Run: headless pygame with SDL's dummy video driver; simulated clock (each Clock.tick advances the game by its frame time, no real sleeping); random seed 0; keys injected as events and as key.get_pressed() state; no mouse input.
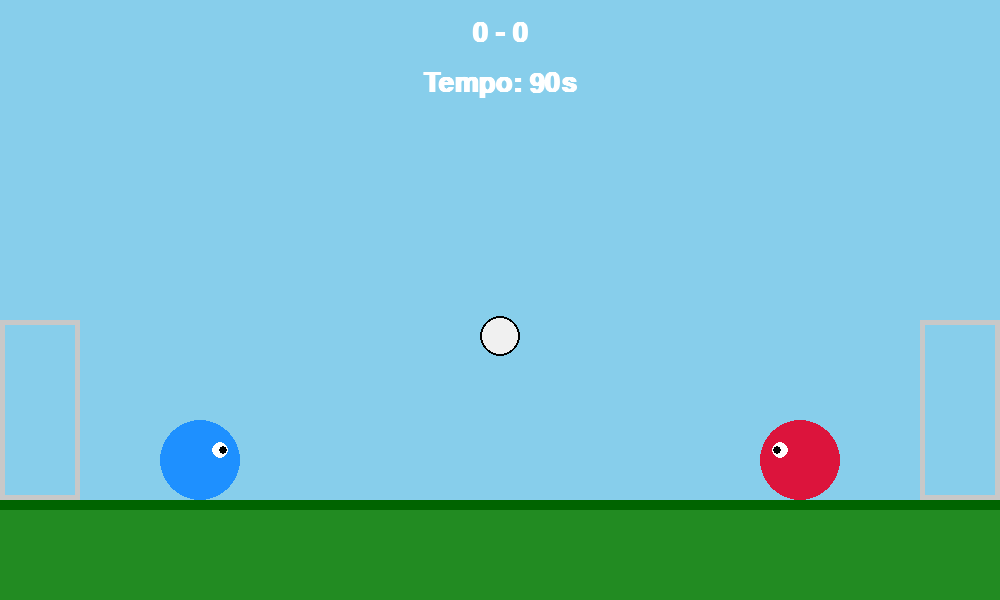
Frame 1 of 4 · flips 1–60 · no input
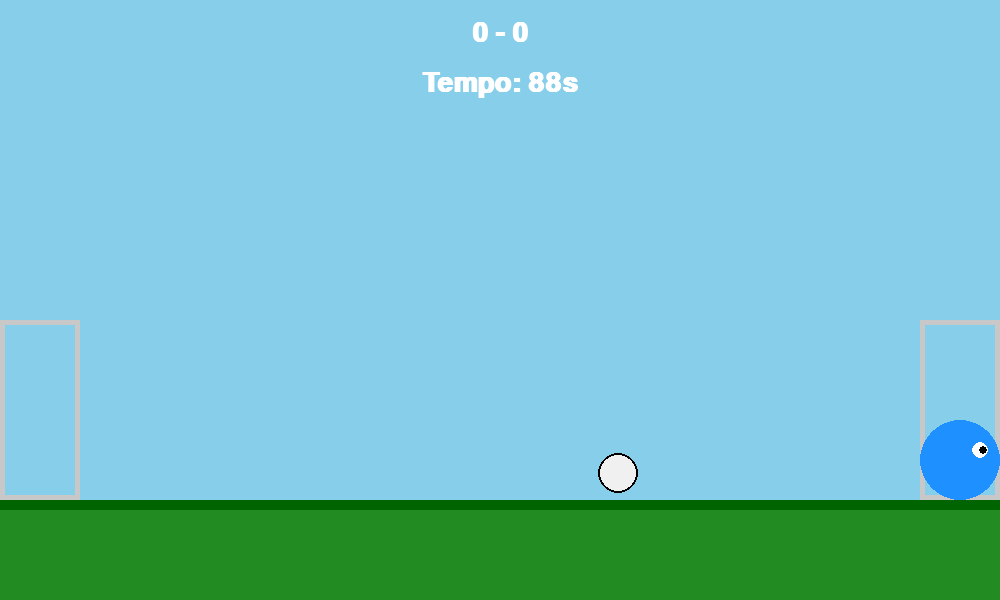
Frame 2 of 4 · flips 61–180 · tapped SPACE, RETURN · held RIGHT (→), D
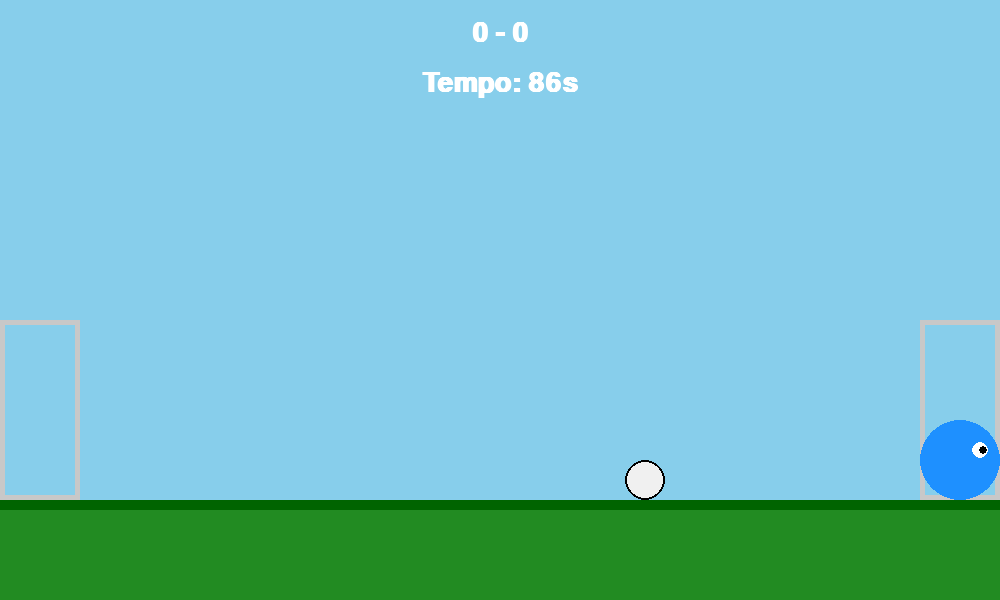
Frame 3 of 4 · flips 181–300 · held DOWN (↓), S
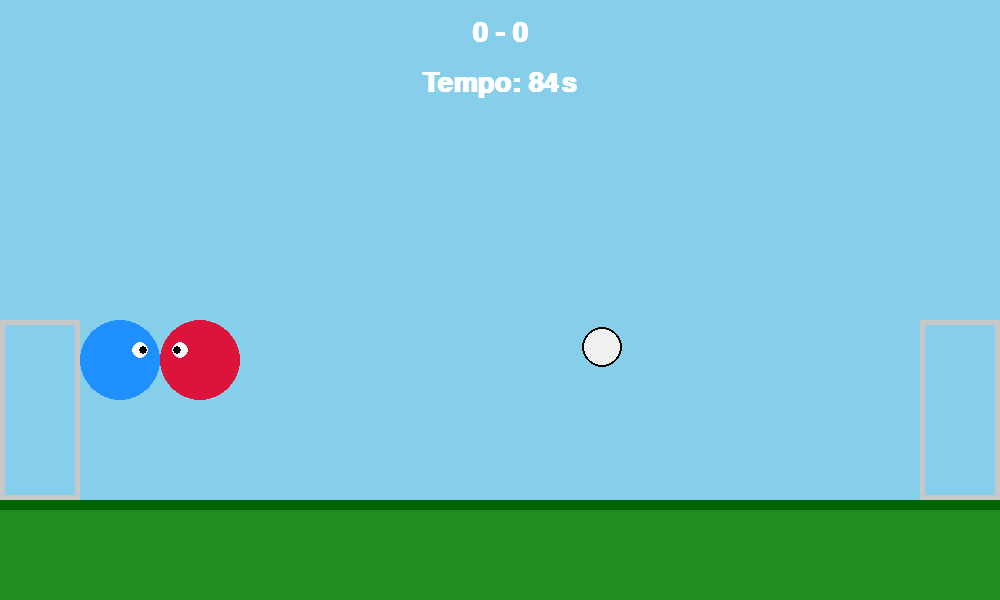
Frame 4 of 4 · flips 301–420 · held LEFT (←), A, UP (↑), W

The pygame program that drew these frames:

import pygame
import sys
import math

# Inizializzazione Pygame
pygame.init()

# Costanti di Gioco
WIDTH, HEIGHT = 1000, 600
FPS = 60
GRAVITY = 0.6
FRICTION = 0.99  

# Colori
WHITE = (255, 255, 255)
GREEN = (34, 139, 34)
DARK_GREEN = (0, 100, 0)
BLUE = (30, 144, 255)
RED = (220, 20, 60)
BALL_COLOR = (240, 240, 240)
GOAL_COLOR = (200, 200, 200)
GOLD = (255, 215, 0)

screen = pygame.display.set_mode((WIDTH, HEIGHT))
pygame.display.set_caption("Head Ball 2 - Special Edition")
clock = pygame.time.Clock()

class Player:
    def __init__(self, x, y, color, is_player_one):
        self.x = x
        self.y = y
        self.radius = 40
        self.color = color
        self.is_player_one = is_player_one
        self.speed = 7
        self.jump_power = -18  
        self.vel_y = 0
        self.is_grounded = False
        
    def move(self, keys):
        old_y = self.y

        # Input Movimento P1 (WASD)
        if self.is_player_one:
            if keys[pygame.K_a] and self.x - self.radius > 0:
                self.x -= self.speed
            if keys[pygame.K_d] and self.x + self.radius < WIDTH:
                self.x += self.speed
            if keys[pygame.K_w] and self.is_grounded:
                self.vel_y = self.jump_power
                self.is_grounded = False
        # Input Movimento P2 (Frecce)
        else:
            if (keys[pygame.K_LEFT] or keys[276]) and self.x - self.radius > 0:
                self.x -= self.speed
            if (keys[pygame.K_RIGHT] or keys[275]) and self.x + self.radius < WIDTH:
                self.x += self.speed
            if (keys[pygame.K_UP] or keys[273]) and self.is_grounded:
                self.vel_y = self.jump_power
                self.is_grounded = False

        # Fisica Salto Modificata (Moltiplicatore 2.0 richiesto)
        PLAYER_GRAVITY = 0.95
        if self.vel_y > 0:
            self.vel_y += PLAYER_GRAVITY * 2.0  
        else:
            self.vel_y += PLAYER_GRAVITY
        self.y += self.vel_y

        # Soffitto Invisibile
        if self.y - self.radius <= 100:
            self.y = 100 + self.radius
            self.vel_y = 0

        # Collisione Traverse
        on_left_crossbar = (self.x - self.radius <= 80)
        on_right_crossbar = (self.x + self.radius >= 920)
        if on_left_crossbar or on_right_crossbar:
            if self.y + self.radius >= 320 and self.y - self.radius <= 330:
                if old_y + self.radius <= 325:
                    self.y = 320 - self.radius
                    self.vel_y = 0
                    self.is_grounded = True
                elif old_y - self.radius >= 325:
                    self.y = 330 + self.radius
                    self.vel_y = 0
                else:
                    if on_left_crossbar: self.x = 80 + self.radius
                    if on_right_crossbar: self.x = 920 - self.radius

        # Terreno
        if self.y + self.radius >= 500:
            self.y = 500 - self.radius
            self.vel_y = 0
            self.is_grounded = True

    def kick(self, keys, ball):
        dx = ball.x - self.x
        dy = ball.y - self.y
        distance = math.hypot(dx, dy)
        
        if distance < self.radius + ball.radius + 25:
            if self.is_player_one:
                if keys[pygame.K_f]: # Raso terra
                    ball.vel_x = 16
                    ball.vel_y = -1
                elif keys[pygame.K_g]: # Pallonetto
                    ball.vel_x = 11
                    ball.vel_y = -14
            else:
                if keys[pygame.K_MINUS] or keys[pygame.K_KP_MINUS] or keys[45]: # Raso terra
                    ball.vel_x = -16
                    ball.vel_y = -1
                elif keys[pygame.K_PERIOD] or keys[pygame.K_KP_PERIOD] or keys[46]: # Pallonetto
                    ball.vel_x = -11
                    ball.vel_y = -14

    def draw(self, surface):
        pygame.draw.circle(surface, self.color, (int(self.x), int(self.y)), self.radius)
        eye_offset = 20 if self.is_player_one else -20
        pygame.draw.circle(surface, WHITE, (int(self.x + eye_offset), int(self.y - 10)), 8)
        pygame.draw.circle(surface, (0,0,0), (int(self.x + eye_offset + (3 if self.is_player_one else -3)), int(self.y - 10)), 4)


class Ball:
    def __init__(self, x, y):
        self.x = x
        self.y = y
        self.radius = 20
        self.vel_x = 0
        self.vel_y = 0
        self.elasticity = 0.75
        self.is_grounded = False
        self.trail = [] # Lista per salvare le posizioni precedenti (Scia)

    def update(self):
        # Gestione della scia (salva le ultime 8 posizioni)
        self.trail.append((self.x, self.y))
        if len(self.trail) > 8:
            self.trail.pop(0)

        self.vel_y += GRAVITY
        self.vel_x *= FRICTION
        self.x += self.vel_x
        self.y += self.vel_y

        # Terreno
        if self.y + self.radius >= 500:
            self.y = 500 - self.radius
            self.vel_y = -self.vel_y * self.elasticity
            self.vel_x *= 0.95
            self.is_grounded = True
        else:
            self.is_grounded = True if abs((self.y + self.radius) - 500) < 5 else False

        # Soffitto e pareti
        if self.y - self.radius <= 0:
            self.y = self.radius
            self.vel_y = -self.vel_y * self.elasticity
        if self.x - self.radius <= 0:
            self.x = self.radius
            self.vel_x = -self.vel_x * self.elasticity
        elif self.x + self.radius >= WIDTH:
            self.x = WIDTH - self.radius
            self.vel_x = -self.vel_x * self.elasticity

    def check_collision_player(self, player):
        dx = self.x - player.x
        dy = self.y - player.y
        distance = math.hypot(dx, dy)
        min_dist = self.radius + player.radius

        if distance < min_dist:
            angle = math.atan2(dy, dx)
            self.x = player.x + min_dist * math.cos(angle)
            self.y = player.y + min_dist * math.sin(angle)
            speed = max(math.hypot(self.vel_x, self.vel_y) * self.elasticity, 5) 
            self.vel_x = math.cos(angle) * speed
            self.vel_y = math.sin(angle) * speed

    def check_sandwich(self, p1, p2):
        if p1.is_grounded and p2.is_grounded and self.is_grounded:
            dist_p1 = math.hypot(self.x - p1.x, self.y - p1.y)
            dist_p2 = math.hypot(self.x - p2.x, self.y - p2.y)
            if dist_p1 < (self.radius + p1.radius + 8) and dist_p2 < (self.radius + p2.radius + 8):
                self.vel_y = -14  
                self.vel_x = (self.x - (p1.x + p2.x) / 2) * 0.4 
                self.y = 500 - p1.radius * 2 - self.radius
                self.is_grounded = False

    def check_goal_collision(self):
        if 0 <= self.x <= 80 and abs(self.y - 320) <= self.radius:
            self.vel_y = -self.vel_y * self.elasticity
            self.y = 320 - self.radius if self.vel_y < 0 else 320 + self.radius
        if 920 <= self.x <= WIDTH and abs(self.y - 320) <= self.radius:
            self.vel_y = -self.vel_y * self.elasticity
            self.y = 320 - self.radius if self.vel_y < 0 else 320 + self.radius

    def draw(self, surface):
        # Disegna la scia (Chicca 1)
        speed = math.hypot(self.vel_x, self.vel_y)
        if speed > 5: # Mostra la scia solo se la palla si muove velocemente
            for i, pos in enumerate(self.trail):
                # Più la posizione è vecchia, più il cerchio è piccolo e trasparente
                alpha = int((i / len(self.trail)) * 150)
                trail_color = (200, 200, 200)
                radius = int(self.radius * (i / len(self.trail)))
                if radius > 0:
                    # Pygame gestisce la trasparenza tramite superfici secondarie
                    trail_surf = pygame.Surface((radius*2, radius*2), pygame.SRCALPHA)
                    pygame.draw.circle(trail_surf, (*trail_color, alpha), (radius, radius), radius)
                    surface.blit(trail_surf, (int(pos[0] - radius), int(pos[1] - radius)))

        # Disegna la palla principale
        pygame.draw.circle(surface, BALL_COLOR, (int(self.x), int(self.y)), self.radius)
        pygame.draw.circle(surface, (0,0,0), (int(self.x), int(self.y)), self.radius, 2)


def handle_player_collision(p1, p2):
    dx = p2.x - p1.x
    dy = p2.y - p1.y
    distance = math.hypot(dx, dy)
    min_dist = p1.radius + p2.radius
    if distance < min_dist:
        angle = math.atan2(dy, dx)
        overlap = min_dist - distance
        p1.x -= (overlap / 2) * math.cos(angle)
        p1.y -= (overlap / 2) * math.sin(angle)
        p2.x += (overlap / 2) * math.cos(angle)
        p2.y += (overlap / 2) * math.sin(angle)

def draw_scenery():
    screen.fill((135, 206, 235))
    pygame.draw.rect(screen, GREEN, (0, 500, WIDTH, 100))
    pygame.draw.rect(screen, DARK_GREEN, (0, 500, WIDTH, 10))
    pygame.draw.rect(screen, GOAL_COLOR, (0, 320, 80, 180), 5)
    pygame.draw.rect(screen, GOAL_COLOR, (920, 320, 80, 180), 5)

def main():
    player1 = Player(200, 400, BLUE, is_player_one=True)
    player2 = Player(800, 400, RED, is_player_one=False)
    ball = Ball(WIDTH // 2, 200)

    score_p1 = 0
    score_p2 = 0
    font = pygame.font.SysFont("Arial", 40, bold=True)
    goal_font = pygame.font.SysFont("Arial", 100, bold=True)

    # Gestione Timer (Chicca 2)
    match_duration = 90 # 90 secondi come le partite reali
    start_ticks = pygame.time.get_ticks()
    game_over = False

    # Effetto flash Goal
    goal_flash_timer = 0

    running = True
    while running:
        clock.tick(FPS)
        pygame.event.pump()
        keys = pygame.key.get_pressed()

        for event in pygame.event.get():
            if event.type == pygame.QUIT:
                running = False

        if not game_over:
            # Calcolo del tempo rimanente
            seconds_passed = (pygame.time.get_ticks() - start_ticks) // 1000
            time_left = max(0, match_duration - seconds_passed)
            if time_left == 0:
                game_over = True

            # Aggiornamenti
            player1.move(keys)
            player2.move(keys)
            handle_player_collision(player1, player2)
            player1.kick(keys, ball)
            player2.kick(keys, ball)

            ball.update()
            ball.check_collision_player(player1)
            ball.check_collision_player(player2)
            ball.check_sandwich(player1, player2)
            ball.check_goal_collision()

            # Controllo GOAL con attivazione Flash (Chicca 3)
            if ball.y > 320:
                is_goal = False
                if ball.x + ball.radius < 80:
                    score_p2 += 1
                    is_goal = True
                elif ball.x - ball.radius > 920:
                    score_p1 += 1
                    is_goal = True
                
                if is_goal:
                    goal_flash_timer = 30 # Mantiene l'effetto per 30 frame (~0.5 secondi)
                    ball = Ball(WIDTH // 2, 200)
                    player1.x, player1.y = 200, 400
                    player2.x, player2.y = 800, 400

        # Disegno Scena
        draw_scenery()
        player1.draw(screen)
        player2.draw(screen)
        ball.draw(screen)

        # Gestione grafica dell'effetto GOAL
        if goal_flash_timer > 0:
            goal_flash_timer -= 1
            # Lampeggio bianco sullo sfondo
            if goal_flash_timer % 4 < 2:
                flash_surf = pygame.Surface((WIDTH, HEIGHT))
                flash_surf.fill((255, 255, 255))
                flash_surf.set_alpha(100)
                screen.blit(flash_surf, (0,0))
            # Scritta GOAL gigante
            goal_text = goal_font.render("GOAL!", True, GOLD)
            screen.blit(goal_text, (WIDTH//2 - goal_text.get_width()//2, HEIGHT//2 - goal_text.get_height()//2))

        # Schermata di Fine Partita
        if game_over:
            end_surf = pygame.Surface((WIDTH, HEIGHT))
            end_surf.fill((0, 0, 0))
            end_surf.set_alpha(180)
            screen.blit(end_surf, (0, 0))
            
            if score_p1 > score_p2:
                winner_text = "IL GIOCATORE 1 VINCE!"
                color = BLUE
            elif score_p2 > score_p1:
                winner_text = "IL GIOCATORE 2 VINCE!"
                color = RED
            else:
                winner_text = "PAREGGIO!"
                color = WHITE
                
            res_text = goal_font.render(winner_text, True, color)
            screen.blit(res_text, (WIDTH//2 - res_text.get_width()//2, HEIGHT//2 - res_text.get_height()//2))

        # UI - Punteggio e Timer
        score_text = font.render(f"{score_p1} - {score_p2}", True, WHITE)
        screen.blit(score_text, (WIDTH // 2 - score_text.get_width() // 2, 20))
        
        timer_text = font.render(f"Tempo: {time_left if not game_over else 0}s", True, WHITE)
        screen.blit(timer_text, (WIDTH // 2 - timer_text.get_width() // 2, 70))

        pygame.display.flip()

    pygame.quit()
    sys.exit()

if __name__ == "__main__":
    main()
